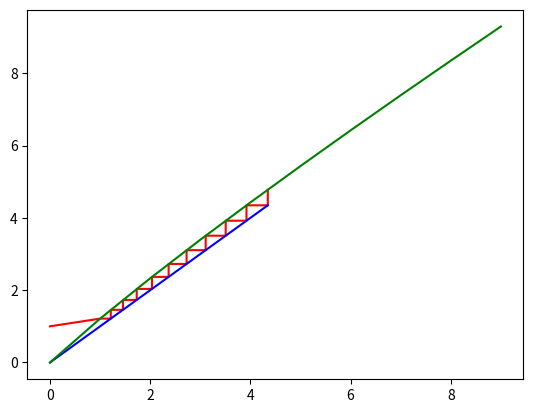

Generate this figure with matplotlib:
from matplotlib.pyplot import plot, show


def cobwebbing(N0 = 1, para0 = 1.3, para1 = 0.1, tol = 1e-10, maxIter = 10):

    N = [N0]
    X = [0, N0]
    i = 0
    x = []
    y = []
    while i < maxIter:
        next = (para0 * N[-1]) / ((1 + N[-1]) ** para1)
        curY = (para0 * i) / ((1 + i) ** para1)
        y.append(curY)
        x.append(i)

        N += [next]
        if abs(N[-1]-X[-1]) < tol:
            print('here')
            return X, N, x, y
        N += [next]
        X += [next, next]
        i += 1

    N += [(para0 * N[-1]) / ((1 + N[-1]) ** para1)]

    return X, N, x, y



x, y, x1, y1 = cobwebbing()

# plot(x, y)
# show()
# plot(x, x)
# show()
# plot(x1, y1)
# show()
plot(x, y, 'r', x, x, 'b', x1, y1, 'g')
show()

